Dataset: GAN-Autoencoder (GitHub, vandanamonappa07/GAN-Autoencoder). Classes: non-tumor, non-viable tumor, tumor, viable, viable non-viable.

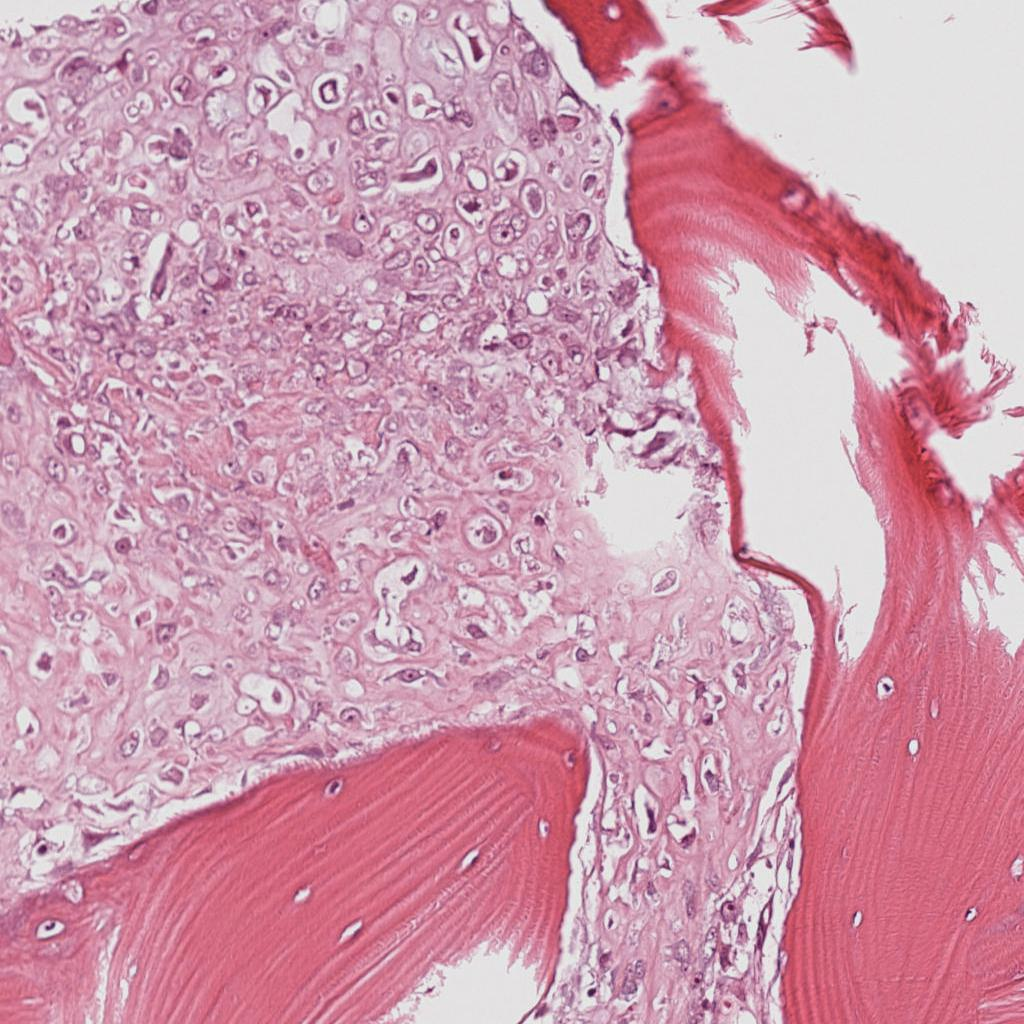
Label: viable

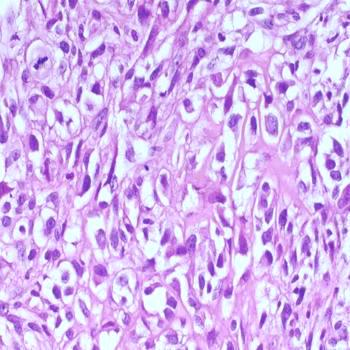
Label: tumor

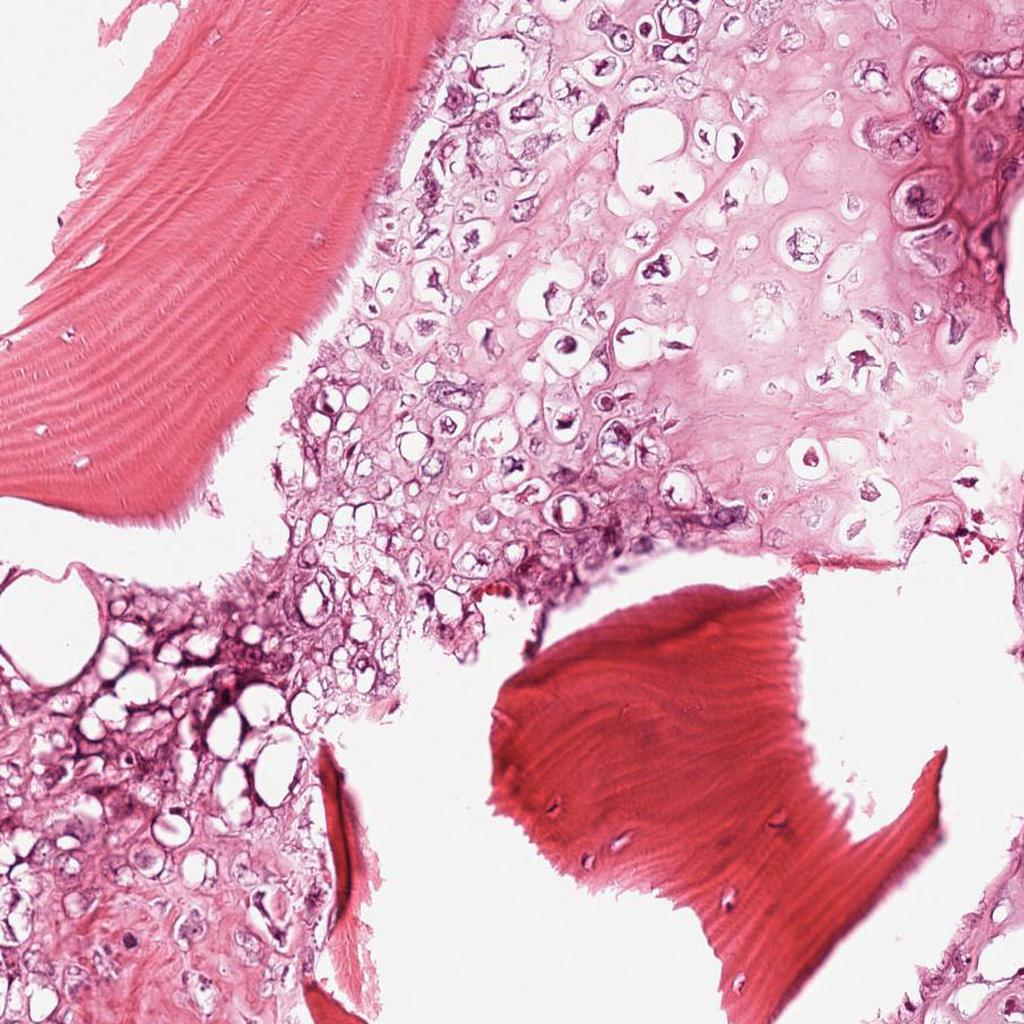
Label: non-tumor

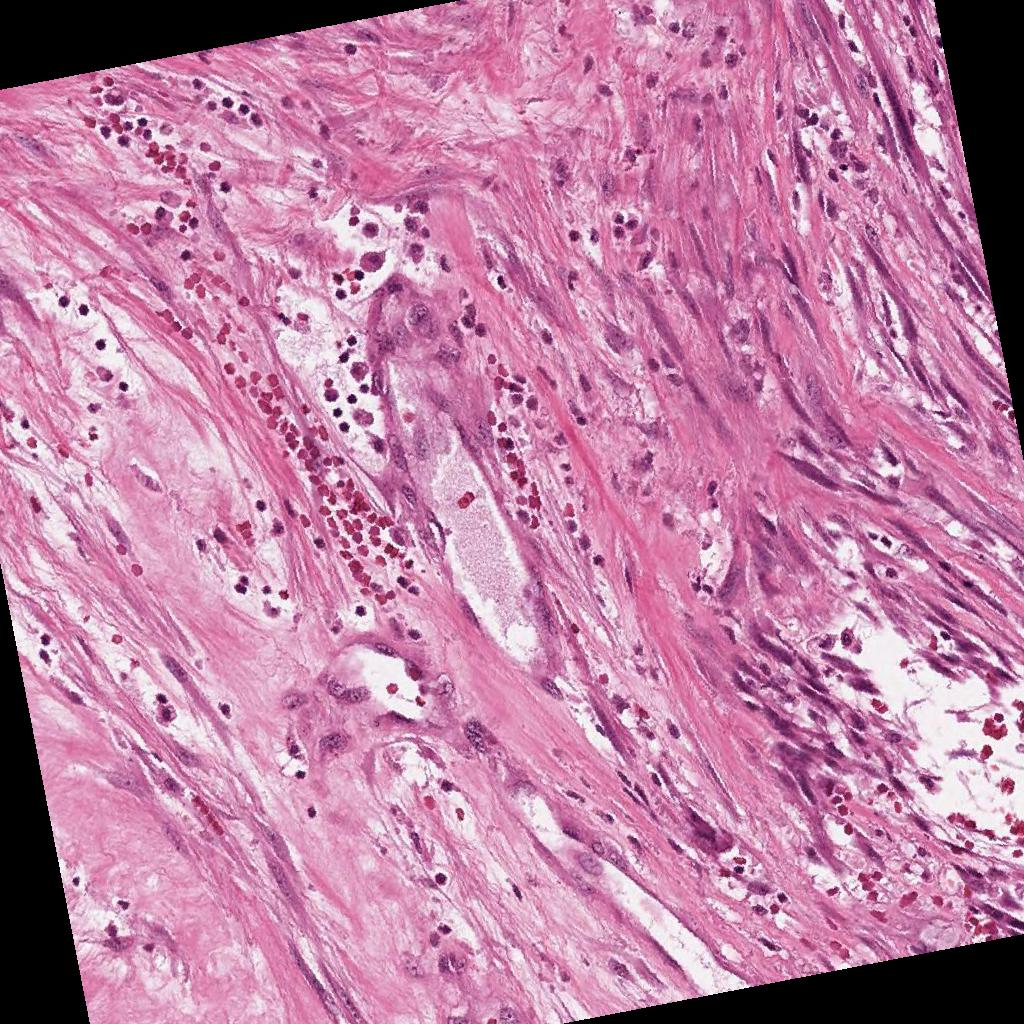
Label: viable non-viable

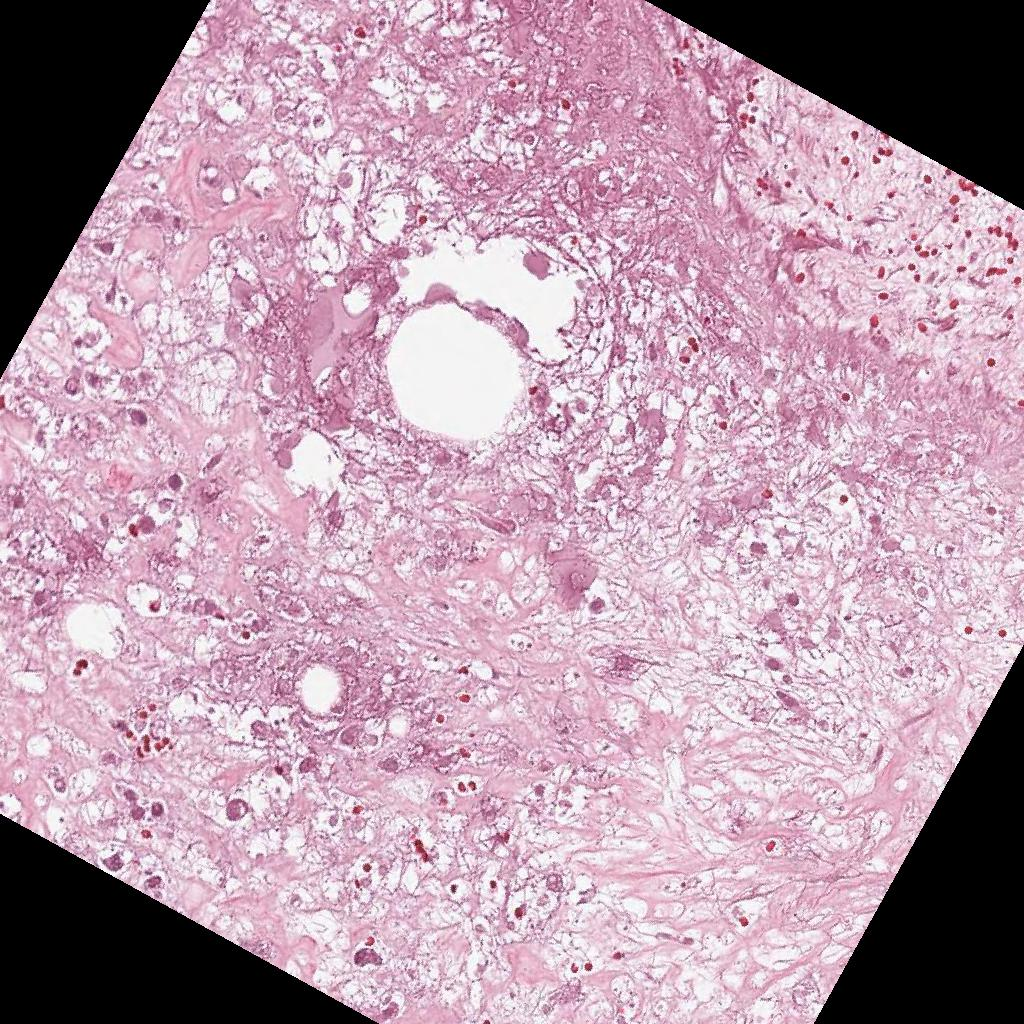
Label: non-viable tumor

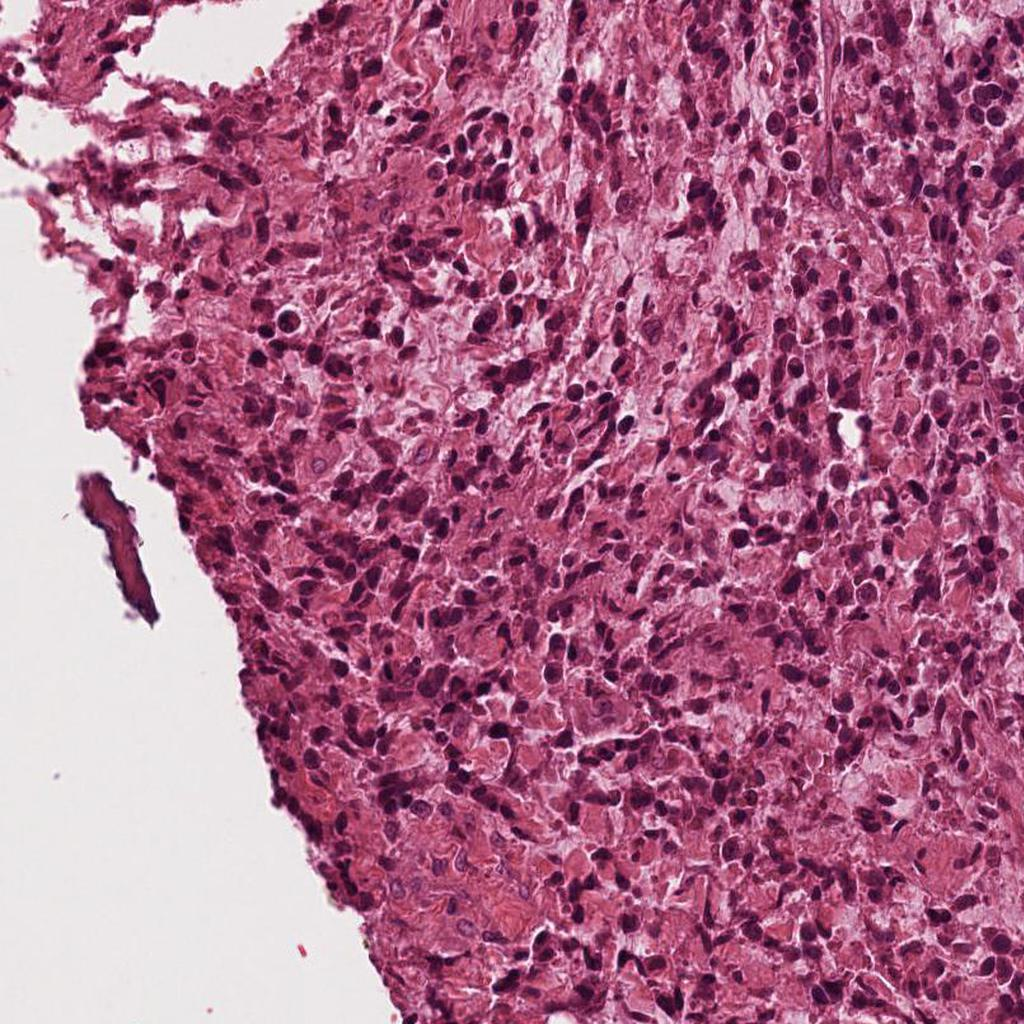
Label: viable
